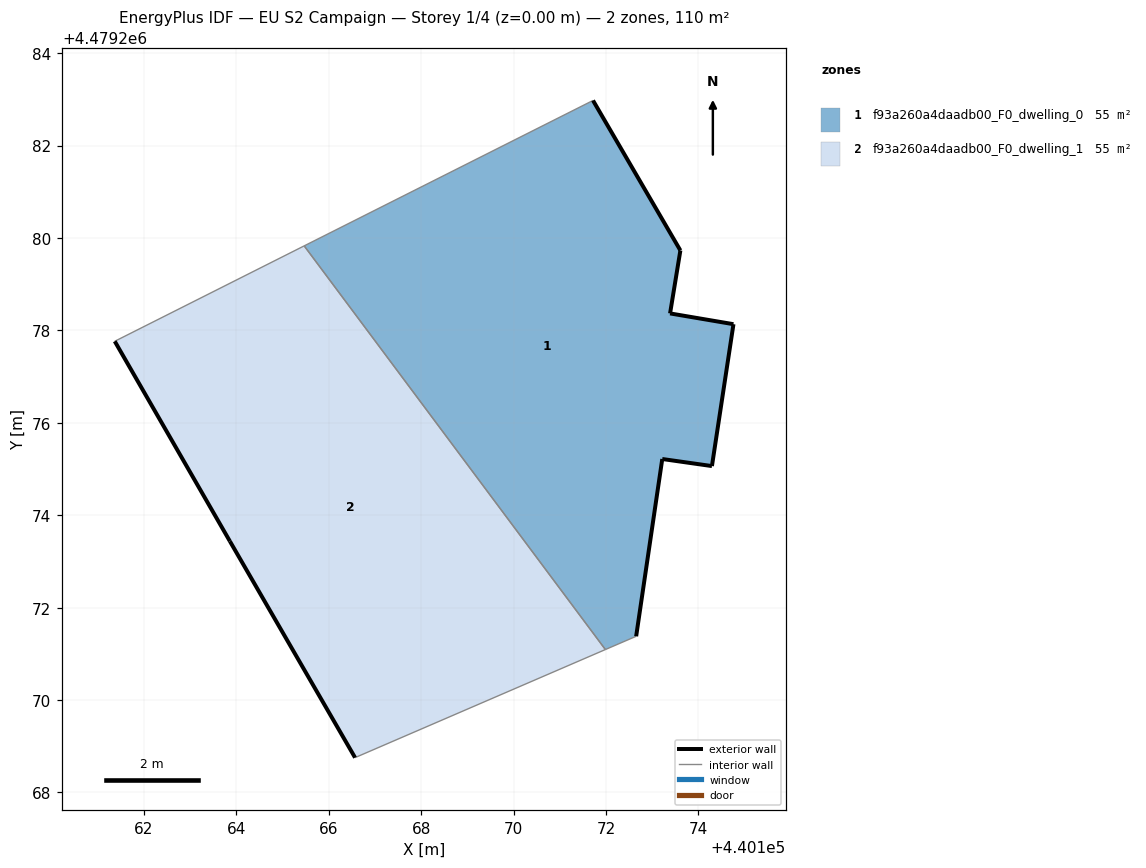
=== STOREY PLAN SPEC (per zone: floor XY polygon, exterior-wall plan segments, windows/doors) ===
zone 1: f93a260a4daadb00_F0_dwelling_0  (55.2 m²)
  floor: (440172.65, 4479271.38) (440173.22, 4479275.22) (440174.29, 4479275.06) (440174.76, 4479278.13) (440173.39, 4479278.37) (440173.61, 4479279.73) (440171.72, 4479282.98) (440165.47, 4479279.83) (440171.99, 4479271.09)
  exterior wall: (440174.76, 4479278.13) – (440174.29, 4479275.06)  [3.1 m]
  exterior wall: (440174.29, 4479275.06) – (440173.22, 4479275.22)  [1.1 m]
  exterior wall: (440173.22, 4479275.22) – (440172.65, 4479271.38)  [3.9 m]
  exterior wall: (440171.72, 4479282.98) – (440173.61, 4479279.73)  [3.8 m]
  exterior wall: (440173.61, 4479279.73) – (440173.39, 4479278.37)  [1.4 m]
  exterior wall: (440173.39, 4479278.37) – (440174.76, 4479278.13)  [1.4 m]
  interior walls: 3
zone 2: f93a260a4daadb00_F0_dwelling_1  (55.2 m²)
  floor: (440171.99, 4479271.09) (440165.47, 4479279.83) (440161.37, 4479277.76) (440163.86, 4479273.44) (440166.57, 4479268.75)
  exterior wall: (440166.57, 4479268.75) – (440163.86, 4479273.44)  [5.4 m]
  exterior wall: (440163.86, 4479273.44) – (440161.37, 4479277.76)  [5.0 m]
  interior walls: 3

=== DERIVED (storey summary) ===
Building: EU S2 Campaign
Storey: 1 of 4  (floor level z = 0.00 m)
Storey gross floor area: 110.3 m²
Zones on this storey: 2
  - f93a260a4daadb00_F0_dwelling_0: floor 55.2 m²; exterior wall 14.6 m (43.8 m²); WWR 0.0%
  - f93a260a4daadb00_F0_dwelling_1: floor 55.2 m²; exterior wall 10.4 m (31.2 m²); WWR 0.0%
Zone adjacency (shared interzone walls):
  - f93a260a4daadb00_F0_dwelling_0 ↔ f93a260a4daadb00_F0_dwelling_1